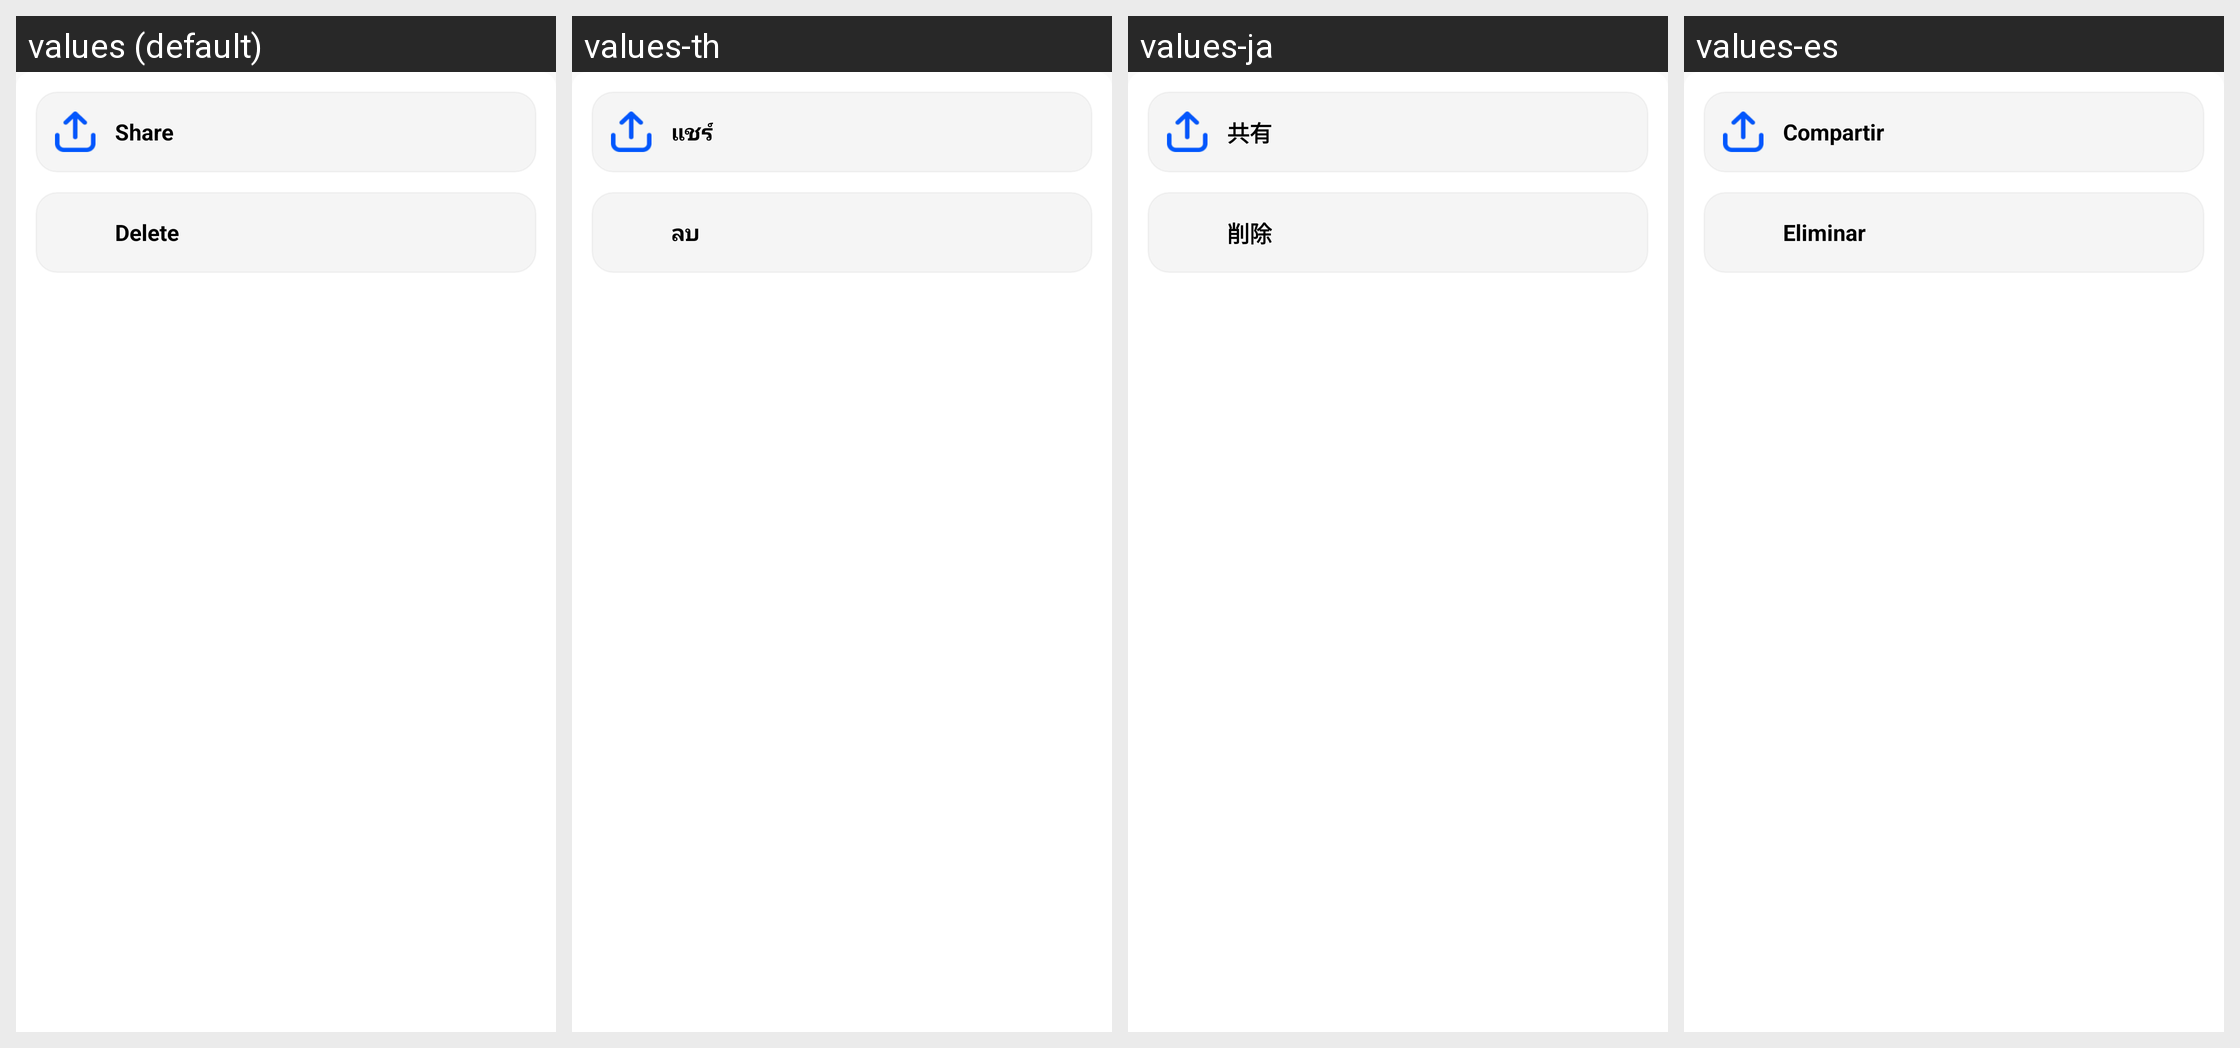

Strings drawn on this Android screen and how each of the app's shown locales translates them:
Android screen res/layout/file_pop_editor.xml rendered under 4 locales, left to right: values (default), values-th, values-ja, values-es. Device: Nexus 5 (rendered at 1080×1920; each locale shown at half size, 540×960, under a caption strip naming it); theme Theme.AioBrowser.
Other locales in the repository, not shown: values-ar, values-de, values-fr, values-in, values-it, values-ko, values-pt, values-ru, values-tr, values-vi.
Strings drawn on this screen, with the default value and each locale's value (text and hints the layout hard-codes, and strings that could not be matched under every locale, appear in the picture but are not listed):

app_share
  values: Share
  values-th: แชร์
  values-ja: 共有
  values-es: Compartir

app_delete
  values: Delete
  values-th: ลบ
  values-ja: 削除
  values-es: Eliminar
